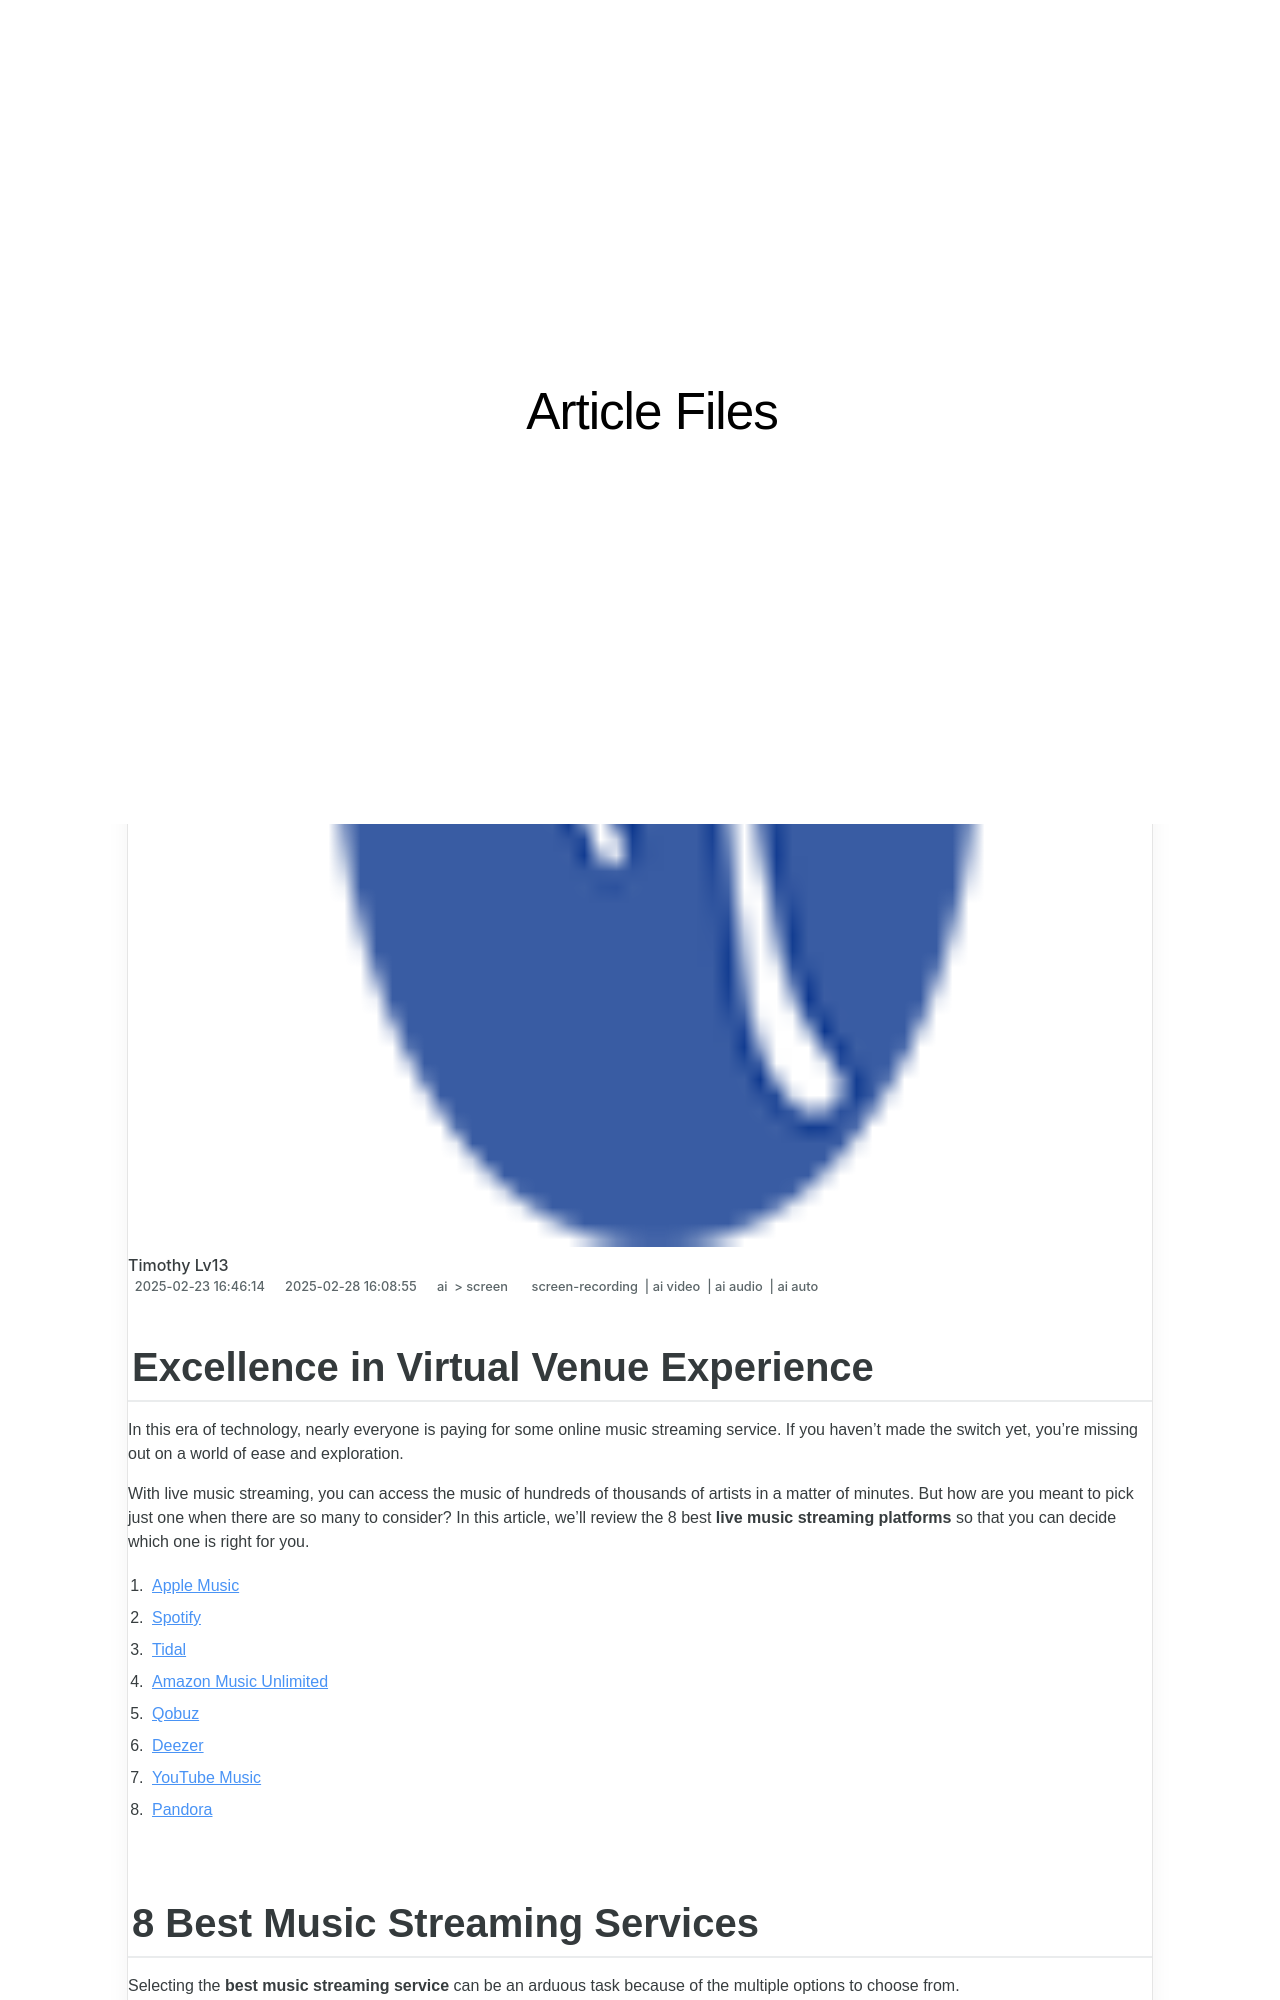

repository: techidaily/site-article-files · page: 2024-approved-excellence-in-virtual-venue-experience/index.html · generator: jekyll

---
title: "\"2024 Approved  Excellence in Virtual Venue Experience\""
date: 2025-02-23T16:46:14.323Z
updated: 2025-02-28T16:08:55.374Z
tags: 
  - screen-recording
  - ai video
  - ai audio
  - ai auto
categories: 
  - ai
  - screen
description: "\"This Article Describes 2024 Approved: Excellence in Virtual Venue Experience\""
excerpt: "\"This Article Describes 2024 Approved: Excellence in Virtual Venue Experience\""
keywords: "Virtual Venue Excellence,Virtual Venue Quality,Virtually Top Venues,Best Virtual Events,Superior Virtual Venues,Elite Virtual Experiences,Premium Online Gatherings"
thumbnail: https://thmb.techidaily.com/cc0866b80e38550ff25e3009719b526ea4484f9d37497b921eea5c41a1afe3dd.jpg
---

## Excellence in Virtual Venue Experience

In this era of technology, nearly everyone is paying for some online music streaming service. If you haven't made the switch yet, you're missing out on a world of ease and exploration.

With live music streaming, you can access the music of hundreds of thousands of artists in a matter of minutes. But how are you meant to pick just one when there are so many to consider? In this article, we'll review the 8 best **live music streaming platforms** so that you can decide which one is right for you.

1. [Apple Music](#part1-1)
2. [Spotify](#part1-2)
3. [Tidal](#part1-3)
4. [Amazon Music Unlimited](#part1-4)
5. [Qobuz](#part1-5)
6. [Deezer](#part1-6)
7. [YouTube Music](#part1-7)
8. [Pandora](#part1-8)

## 8 Best Music Streaming Services

Selecting the **best music streaming service** can be an arduous task because of the multiple options to choose from.

Therefore, we've compiled a list of the eight best music streaming services based on features, price, and compatibility, to help you make the right decision.
